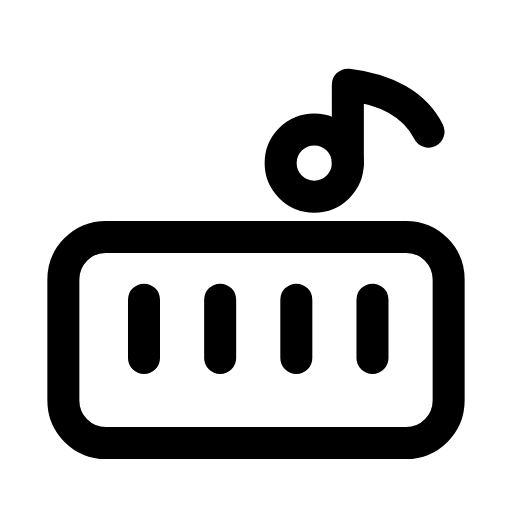
t = 0.00 s
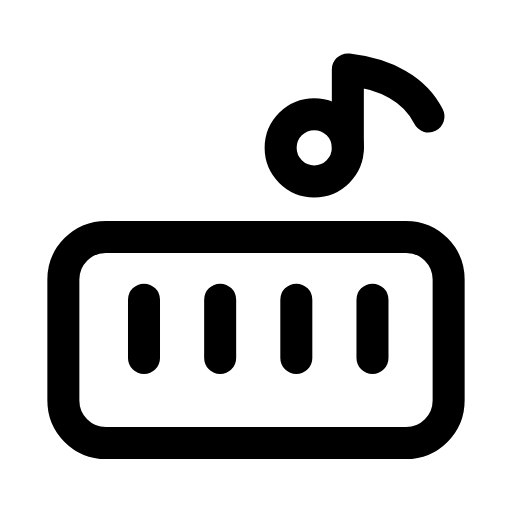
t = 0.32 s
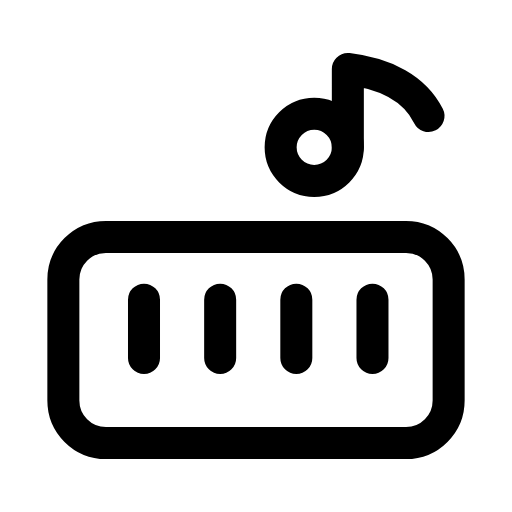
t = 0.63 s
t = 0.93 s: frame unchanged from t = 0.00 s, image omitted
t = 1.25 s: frame unchanged from t = 0.63 s, image omitted
t = 1.60 s: frame unchanged from t = 0.00 s, image omitted

The animated SVG that drew these frames (rendered in a browser with its animation timeline set to each time). Animation: 1 SMIL element (animateTransform=1); one cycle of 1.90 s, repeats indefinitely.

<svg xmlns="http://www.w3.org/2000/svg" width="24" height="24" viewBox="0 0 24 24" fill="none"><g transform="translate(-0.6 0.188) scale(1.05)"><rect stroke="currentColor" stroke-width="1.429" stroke-linecap="round" stroke-linejoin="round" fill="none" x="3.4" y="10.4" width="17.2" height="9.2" rx="1.9"></rect><path stroke="currentColor" stroke-width="1.429" stroke-linecap="round" stroke-linejoin="round" fill="none" d="M7 13.2L7 15.8M10.4 13.2L10.4 15.8M13.8 13.2L13.8 15.8M17.2 13.2L17.2 15.8"></path><g><animateTransform attributeName="transform" type="translate" values="0 0.7;0 0.7;0 0;0 0;0 0.7;0 0.7;0 0;0 0;0 0.7;0 0.7;0 0.7" keyTimes="0;0.09;0.2475;0.36;0.45;0.6;0.66;0.735;0.84;0.9;1" dur="1.9s" repeatCount="indefinite" calcMode="spline" keySplines="0.16 1 0.3 1;0.16 1 0.3 1;0.16 1 0.3 1;0.16 1 0.3 1;0.16 1 0.3 1;0.16 1 0.3 1;0.16 1 0.3 1;0.16 1 0.3 1;0.16 1 0.3 1;0.16 1 0.3 1"/><circle stroke="currentColor" stroke-width="1.429" stroke-linecap="round" stroke-linejoin="round" fill="none" cx="14.6" cy="6.4" r="1.5"></circle><path stroke="currentColor" stroke-width="1.429" stroke-linecap="round" stroke-linejoin="round" fill="none" d="M16.1 6.4L16.1 2.9C17.8 3.1 19.1 3.8 19.7 5"></path></g></g></svg>
